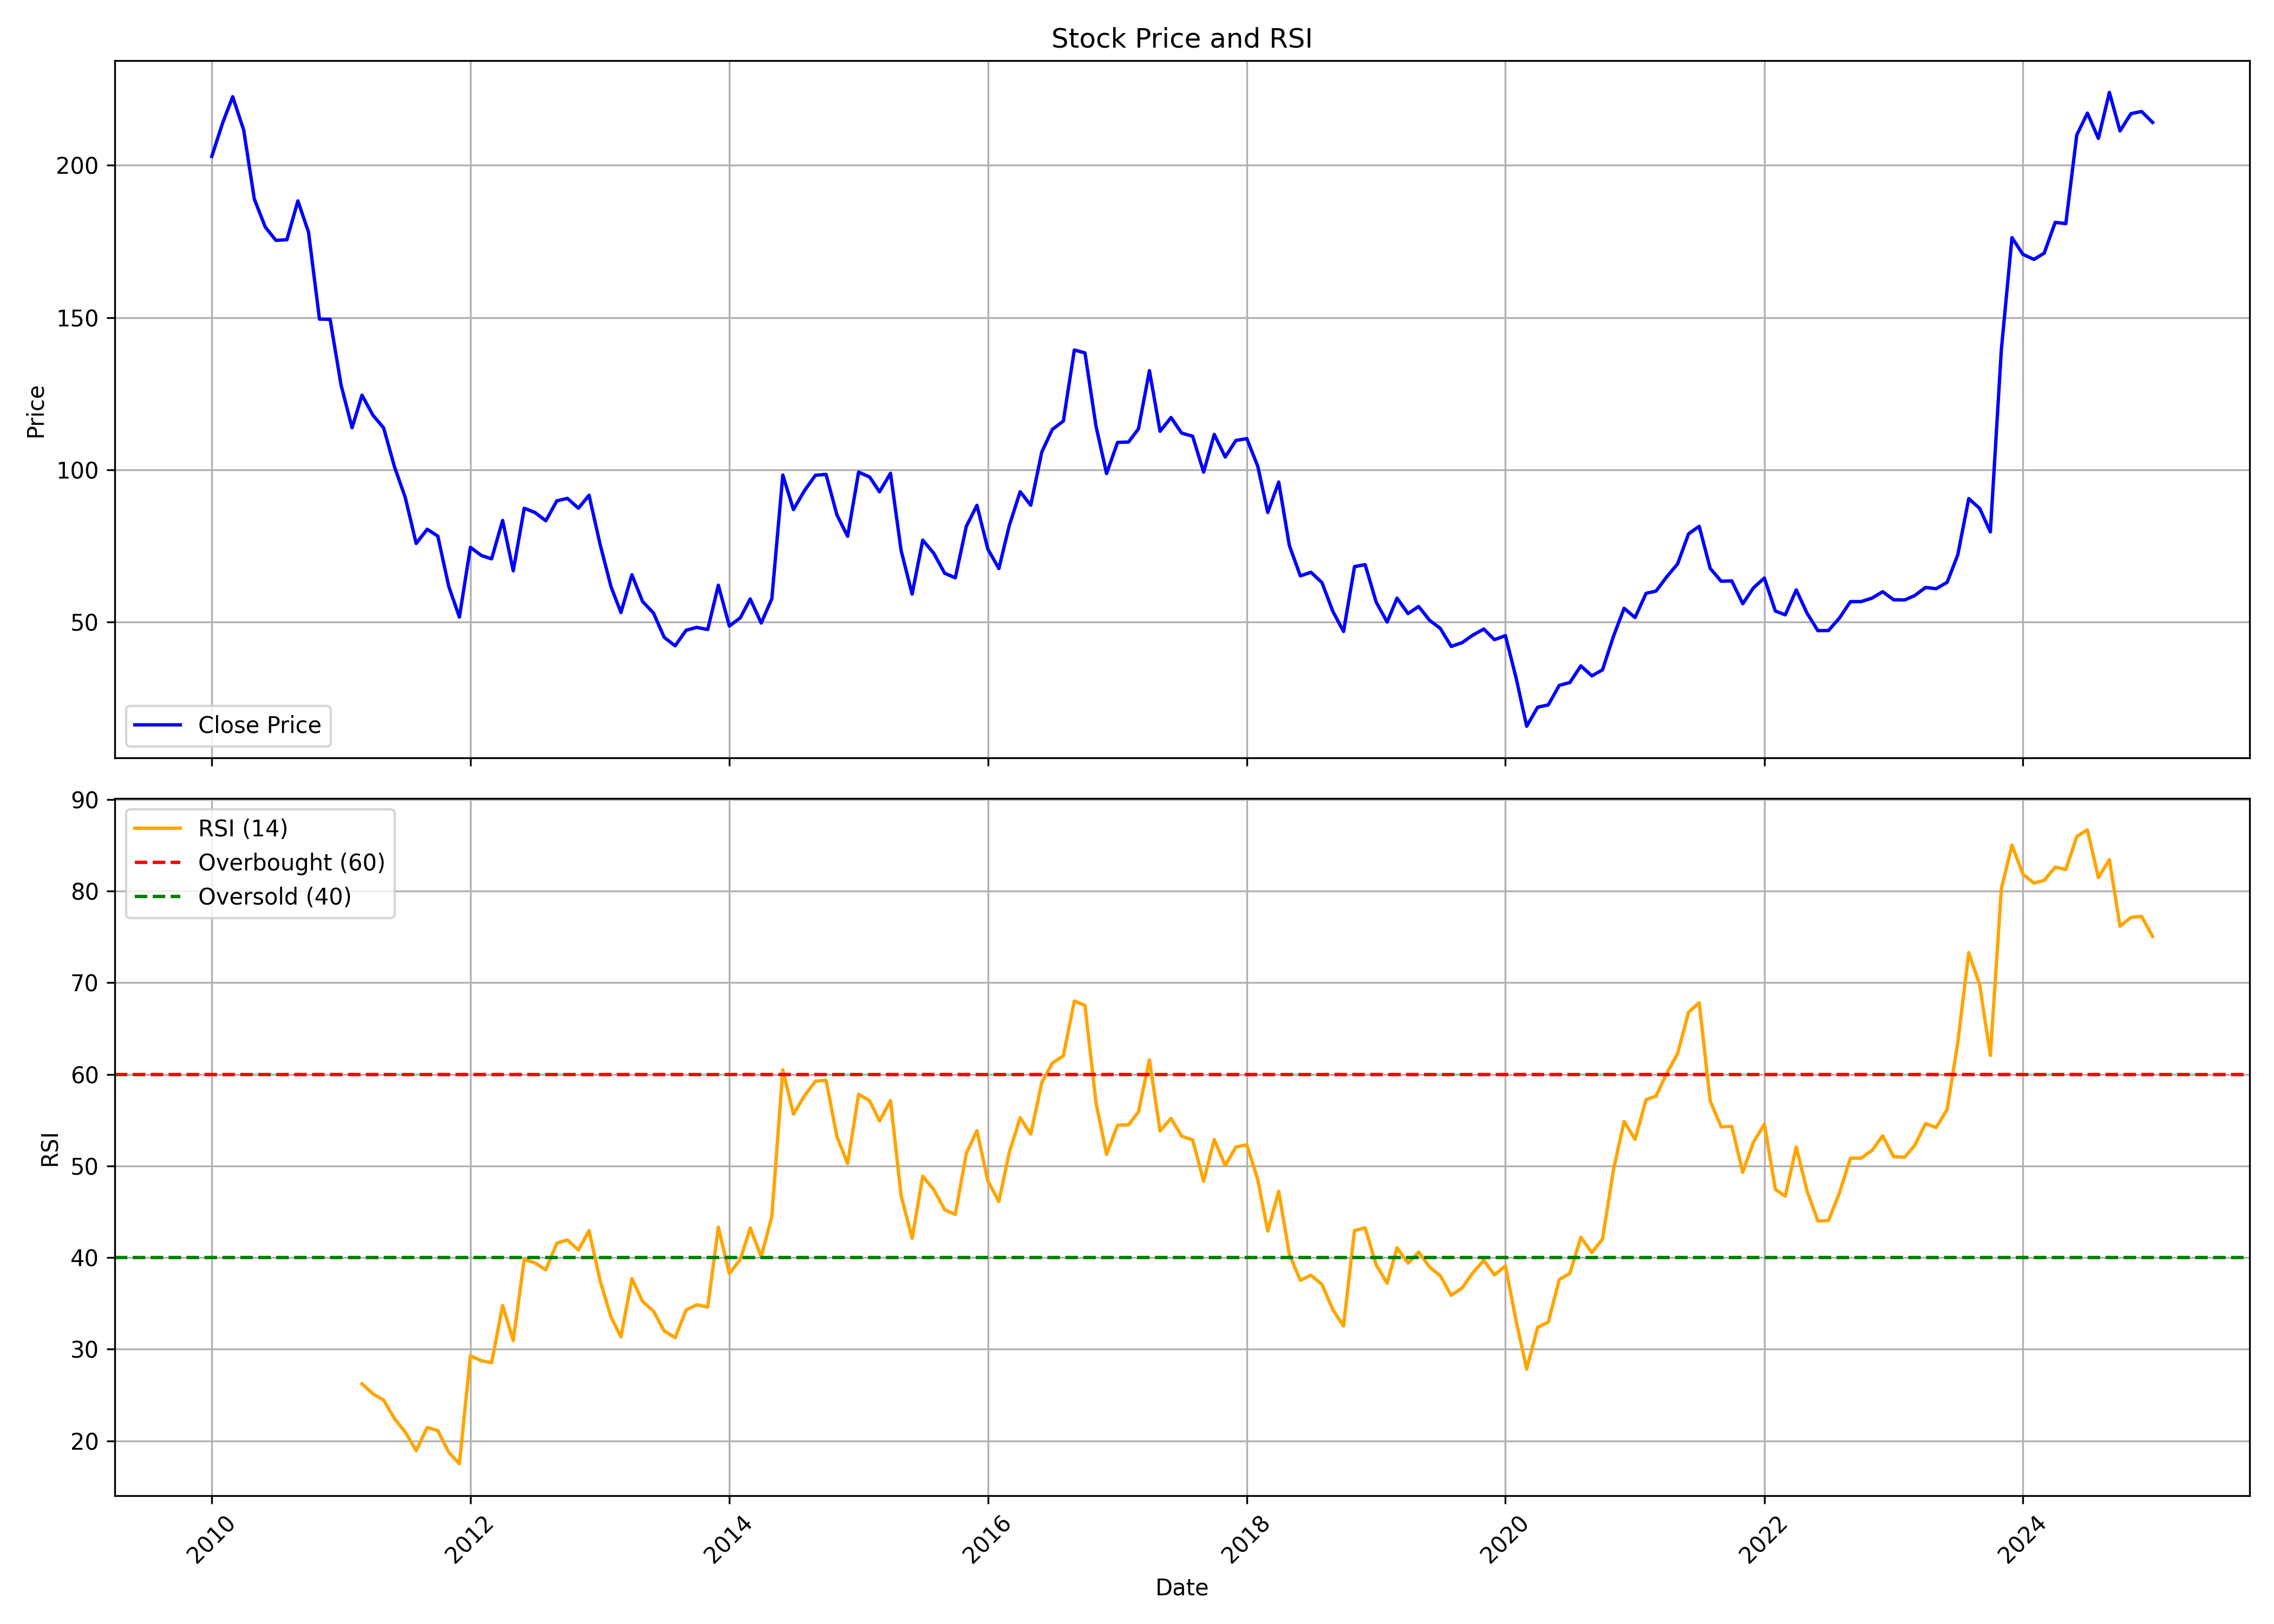

The table this chart was drawn from, first rows:
, Unnamed: 0.1, Unnamed: 0, date, symbol, open, high, low, close, volume, rsi
0, 0, 0, 2010-01-01, KESORAMIND, 219.8, 242.7, 192.4, 203, 4280323, 
1, 1, 1, 2010-02-01, KESORAMIND, 201.3, 223.7, 187.7, 214.1, 1094131, 
2, 2, 2, 2010-03-01, KESORAMIND, 214.1, 239.6, 214.1, 222.6, 3008199, 
3, 3, 3, 2010-04-01, KESORAMIND, 222.1, 248, 210.2, 211.6, 2947002, 
4, 4, 4, 2010-05-01, KESORAMIND, 211.4, 213.7, 180.1, 188.9, 1075145, 
5, 5, 5, 2010-06-01, KESORAMIND, 189.6, 204.3, 171.7, 179.7, 1643406, 
6, 6, 6, 2010-07-01, KESORAMIND, 185.6, 192.1, 173.6, 175.4, 1501515, 
7, 7, 7, 2010-08-01, KESORAMIND, 175.4, 187.3, 170.2, 175.6, 1931735, 
8, 8, 8, 2010-09-01, KESORAMIND, 175.4, 201.5, 173.6, 188.3, 3251380, 
9, 9, 9, 2010-10-01, KESORAMIND, 187.5, 197.5, 175.4, 178.1, 938189, 
10, 10, 10, 2010-11-01, KESORAMIND, 179.6, 191.5, 148.2, 149.5, 1451646, 
11, 11, 11, 2010-12-01, KESORAMIND, 152.2, 162.9, 133.2, 149.4, 1344191, 
12, 12, 12, 2011-01-01, KESORAMIND, 149.8, 167.7, 126.8, 127.8, 579322, 
13, 13, 13, 2011-02-01, KESORAMIND, 127.6, 131.3, 104.7, 113.8, 989403, 
14, 14, 14, 2011-03-01, KESORAMIND, 116.8, 129.2, 112.4, 124.5, 1846827, 26.23
15, 15, 15, 2011-04-01, KESORAMIND, 125.5, 143.4, 116, 117.9, 1711827, 25.14
16, 16, 16, 2011-05-01, KESORAMIND, 118.4, 123.2, 109.5, 113.7, 516803, 24.46
17, 17, 17, 2011-06-01, KESORAMIND, 114.6, 117.8, 99.1, 100.8, 796183, 22.42
18, 18, 18, 2011-07-01, KESORAMIND, 103.5, 106.4, 89.94, 90.93, 2433093, 20.97
19, 19, 19, 2011-08-01, KESORAMIND, 90.8, 91.6, 67.22, 75.75, 2698023, 18.95
20, 20, 20, 2011-09-01, KESORAMIND, 75.75, 88.92, 68.67, 80.43, 2012068, 21.46
21, 21, 21, 2011-10-01, KESORAMIND, 81.38, 83.48, 72.83, 78.18, 1239142, 21.12
22, 22, 22, 2011-11-01, KESORAMIND, 77.57, 78, 60.45, 61.62, 798124, 18.77
23, 23, 23, 2011-12-01, KESORAMIND, 62.55, 67.72, 50.97, 51.56, 785541, 17.5
24, 24, 24, 2012-01-01, KESORAMIND, 52.45, 74.49, 51.03, 74.49, 3075567, 29.27
25, 25, 25, 2012-02-01, KESORAMIND, 74.49, 88, 69.56, 71.81, 1616801, 28.76
26, 26, 26, 2012-03-01, KESORAMIND, 71.16, 78.06, 67.41, 70.7, 886397, 28.53
27, 27, 27, 2012-04-01, KESORAMIND, 69.56, 84.95, 69.56, 83.32, 1527134, 34.77
28, 28, 28, 2012-05-01, KESORAMIND, 83.32, 87.35, 64.98, 66.76, 848540, 30.95
29, 29, 29, 2012-06-01, KESORAMIND, 66.79, 88.65, 65.56, 87.32, 1477097, 39.79
30, 30, 30, 2012-07-01, KESORAMIND, 90.54, 101.2, 84.49, 85.95, 1341431, 39.43
31, 31, 31, 2012-08-01, KESORAMIND, 86.82, 105.5, 81.7, 83.22, 1089048, 38.67
32, 32, 32, 2012-09-01, KESORAMIND, 83.46, 92.71, 77.51, 89.76, 1142802, 41.56
33, 33, 33, 2012-10-01, KESORAMIND, 90.41, 98.51, 88.12, 90.57, 2056558, 41.93
34, 34, 34, 2012-11-01, KESORAMIND, 92.46, 92.46, 81.42, 87.34, 1106914, 40.83
35, 35, 35, 2012-12-01, KESORAMIND, 89.36, 99.29, 86.26, 91.59, 1116351, 42.94
36, 36, 36, 2013-01-01, KESORAMIND, 91.04, 93.67, 74.78, 75.55, 1085145, 37.51
37, 37, 37, 2013-02-01, KESORAMIND, 76.33, 80.64, 60.57, 61.56, 587157, 33.52
38, 38, 38, 2013-03-01, KESORAMIND, 61.59, 64.85, 48.09, 53.06, 935172, 31.34
39, 39, 39, 2013-04-01, KESORAMIND, 52.75, 75.58, 46.6, 65.47, 6268145, 37.71
40, 40, 40, 2013-05-01, KESORAMIND, 65.47, 79.74, 55.18, 56.71, 3506992, 35.22
41, 41, 41, 2013-06-01, KESORAMIND, 57.76, 57.8, 49.06, 52.87, 1343682, 34.16
42, 42, 42, 2013-07-01, KESORAMIND, 52.16, 56.96, 39.97, 44.93, 2968465, 32.01
43, 43, 43, 2013-08-01, KESORAMIND, 45.65, 46.84, 40.49, 42.12, 1818392, 31.26
44, 44, 44, 2013-09-01, KESORAMIND, 42.12, 50.02, 41.72, 47.24, 1058845, 34.28
45, 45, 45, 2013-10-01, KESORAMIND, 46.84, 52.36, 46.48, 48.19, 2238616, 34.86
46, 46, 46, 2013-11-01, KESORAMIND, 49.18, 55.29, 45.41, 47.47, 3285354, 34.61
47, 47, 47, 2013-12-01, KESORAMIND, 48.27, 64.78, 47.55, 62.04, 11906249, 43.32
48, 48, 48, 2014-01-01, KESORAMIND, 62.6, 64.66, 48.23, 48.63, 6241118, 38.27
49, 49, 49, 2014-02-01, KESORAMIND, 48.67, 54.78, 46.88, 51.33, 2699221, 39.79
50, 50, 50, 2014-03-01, KESORAMIND, 51.33, 61.45, 49.94, 57.52, 11636326, 43.25
51, 51, 51, 2014-04-01, KESORAMIND, 58.11, 63.19, 48.55, 49.62, 11424368, 40.08
52, 52, 52, 2014-05-01, KESORAMIND, 49.62, 66.61, 48.43, 57.6, 13386456, 44.5
53, 53, 53, 2014-06-01, KESORAMIND, 57.68, 103.5, 57.68, 98.24, 60198065, 60.48
54, 54, 54, 2014-07-01, KESORAMIND, 97.73, 100, 77.8, 86.89, 4007582, 55.66
55, 55, 55, 2014-08-01, KESORAMIND, 84.95, 95.58, 82.33, 93.08, 6338094, 57.64
56, 56, 56, 2014-09-01, KESORAMIND, 93.88, 123, 89.15, 98.16, 17916485, 59.25
57, 57, 57, 2014-10-01, KESORAMIND, 97.65, 109.1, 94.12, 98.44, 9309098, 59.34
58, 58, 58, 2014-11-01, KESORAMIND, 99, 106.1, 78, 85.07, 8644124, 53.18
59, 59, 59, 2014-12-01, KESORAMIND, 85.82, 92.09, 72.24, 78.12, 7697981, 50.27
... 121 more rows
